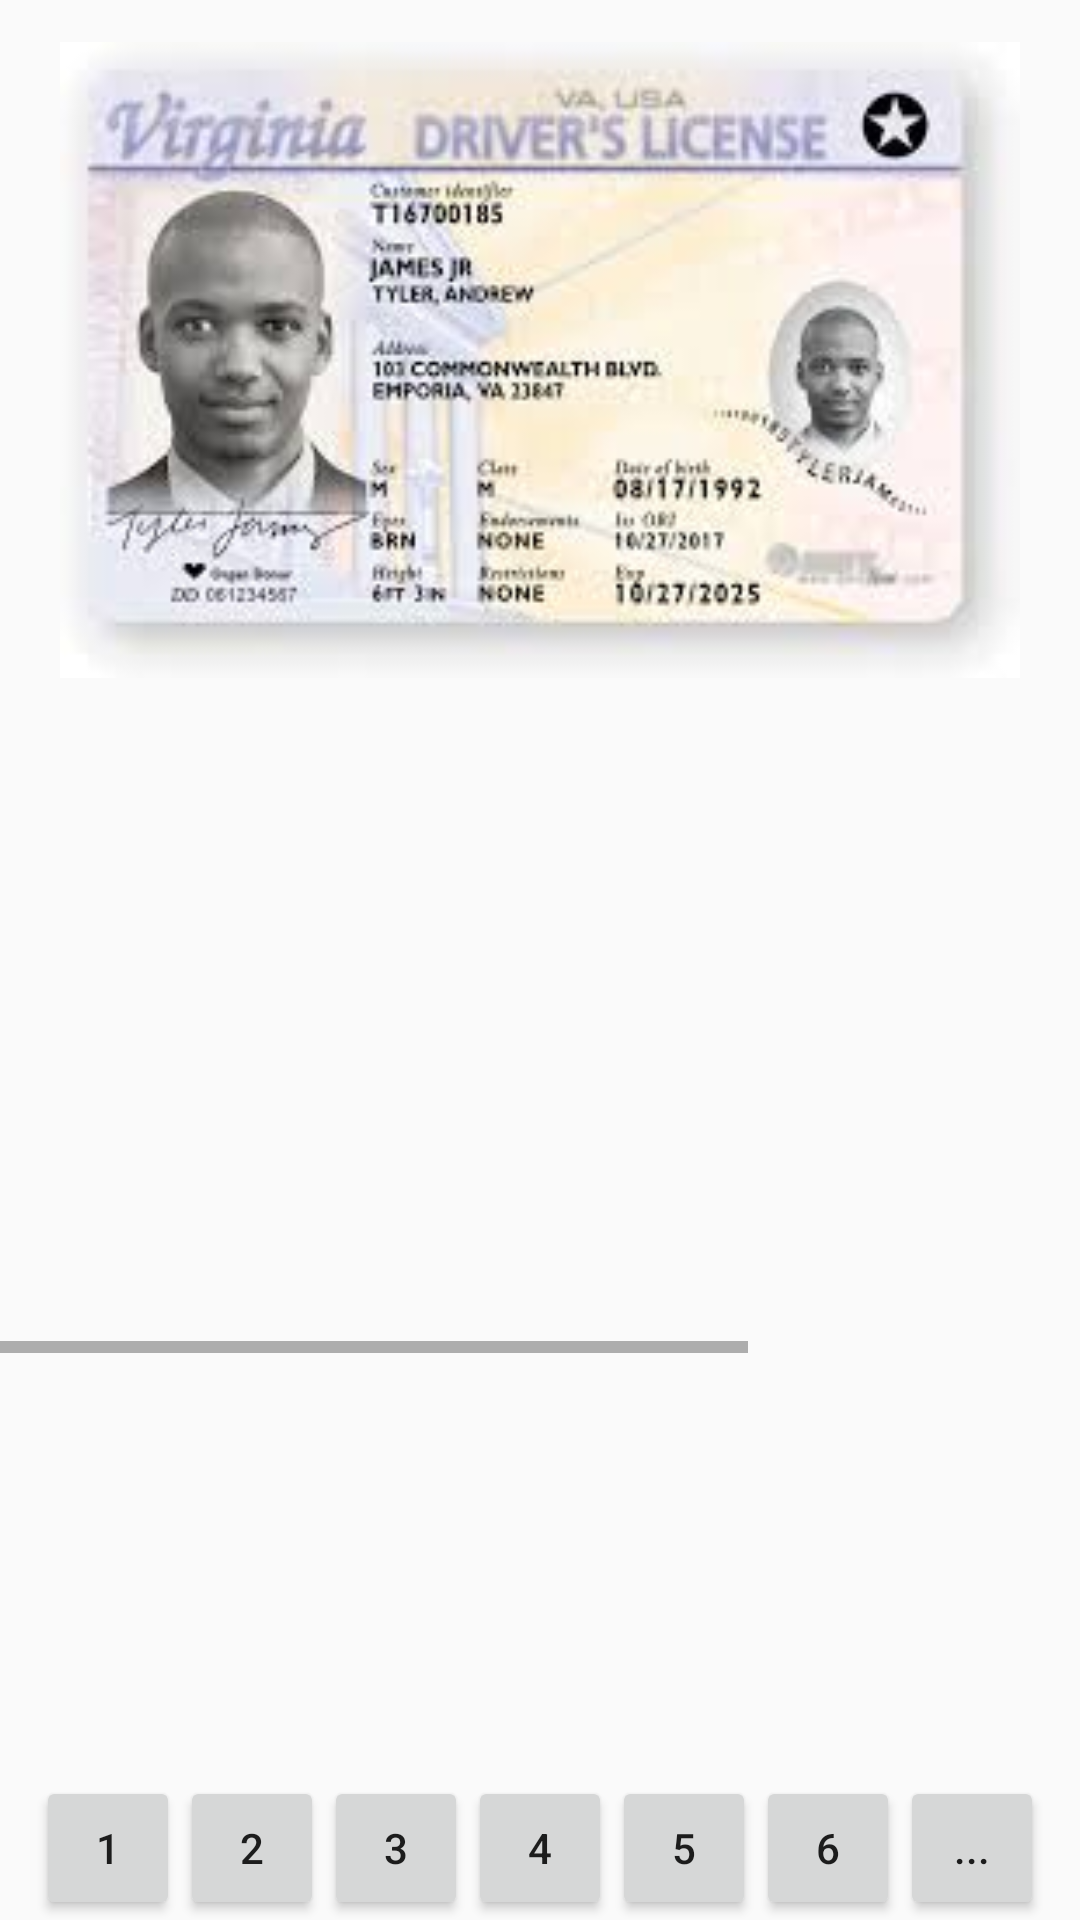

This screen was rendered from an Android layout file. Write that file and the resources it references.
<!-- AndroidManifest.xml: application theme AppTheme -->
<!-- res/layout/activity_bitmap.xml -->
<?xml version="1.0" encoding="utf-8"?>

<androidx.constraintlayout.widget.ConstraintLayout xmlns:android="http://schemas.android.com/apk/res/android"
    xmlns:app="http://schemas.android.com/apk/res-auto"
    xmlns:tools="http://schemas.android.com/tools"
    android:layout_width="match_parent"
    android:layout_height="match_parent"
    tools:context=".BitmapImageActivity">

    <ImageView
        android:id="@+id/photoImageView"
        android:layout_width="320dp"
        android:layout_height="240dp"
        android:contentDescription="Photo"
        android:scaleType="fitCenter"
        app:layout_constraintEnd_toEndOf="parent"
        app:layout_constraintStart_toStartOf="parent"
        app:layout_constraintTop_toTopOf="parent"
        app:srcCompat="@mipmap/usdl" />


    <HorizontalScrollView
        android:id="@+id/scrollView"
        android:layout_width="match_parent"
        android:layout_height="wrap_content"
        android:fillViewport="false"
        app:layout_constraintTop_toBottomOf="@+id/photoImageView">

        <LinearLayout
            android:layout_width="wrap_content"
            android:layout_height="wrap_content"
            android:layout_marginStart="16dp"
            android:layout_marginTop="24dp"
            android:layout_marginEnd="16dp"
            android:orientation="horizontal">

            <LinearLayout
                android:layout_width="wrap_content"
                android:layout_height="wrap_content"
                android:layout_margin="0dp"
                android:layout_gravity="center"
                android:gravity="center"
                android:orientation="vertical">

                <TextView
                    android:id="@+id/faceOneTextView"
                    android:layout_width="wrap_content"
                    android:layout_height="wrap_content"/>

                <ImageView
                    android:id="@+id/faceOneImageView"
                    android:layout_width="120dp"
                    android:layout_height="160dp"
                    android:contentDescription="Face one"
                    android:scaleType="fitStart"
                    app:srcCompat="@drawable/ic_launcher" />

            </LinearLayout>

            <LinearLayout
                android:layout_width="wrap_content"
                android:layout_height="wrap_content"
                android:layout_margin="4dp"
                android:gravity="center"
                android:orientation="vertical">

                <TextView
                    android:id="@+id/faceTwoTextView"
                    android:layout_width="wrap_content"
                    android:layout_height="wrap_content"/>

                <ImageView
                    android:id="@+id/faceTwoImageView"
                    android:layout_width="120dp"
                    android:layout_height="160dp"
                    android:contentDescription="Face Two"
                    android:scaleType="fitStart"
                    app:srcCompat="@drawable/ic_launcher" />

            </LinearLayout>

            <LinearLayout
                android:layout_width="wrap_content"
                android:layout_height="wrap_content"
                android:layout_margin="4dp"
                android:gravity="center"
                android:orientation="vertical">

                <TextView
                    android:id="@+id/faceThreeTextView"
                    android:layout_width="wrap_content"
                    android:layout_height="wrap_content"/>

                <ImageView
                    android:id="@+id/faceThreeImageView"
                    android:layout_width="120dp"
                    android:layout_height="160dp"
                    android:contentDescription="Face Three"
                    android:scaleType="fitStart"
                    app:srcCompat="@drawable/ic_launcher" />

            </LinearLayout>

            <LinearLayout
                android:layout_width="wrap_content"
                android:layout_height="wrap_content"
                android:layout_margin="4dp"
                android:gravity="center"
                android:orientation="vertical">

                <TextView
                    android:id="@+id/faceFourTextView"
                    android:layout_width="wrap_content"
                    android:layout_height="wrap_content"/>

                <ImageView
                    android:id="@+id/faceFourImageView"
                    android:layout_width="120dp"
                    android:layout_height="160dp"
                    android:contentDescription="Face Four"
                    android:scaleType="fitStart"
                    app:srcCompat="@drawable/ic_launcher" />

            </LinearLayout>
        </LinearLayout>
    </HorizontalScrollView>

    <TextView
        android:id="@+id/facesFoundTextView"
        android:layout_width="match_parent"
        android:layout_height="wrap_content"
        android:gravity="center"
        android:layout_marginBottom="25dp"
        app:layout_constraintBottom_toTopOf="@+id/buttonLayout"/>

    <LinearLayout
        android:id="@+id/buttonLayout"
        android:layout_width="match_parent"
        android:layout_height="wrap_content"
        android:gravity="center"
        android:orientation="horizontal"
        app:layout_constraintBottom_toBottomOf="parent">

        <Button
            android:id="@+id/oneButton"
            android:layout_width="48dp"
            android:layout_height="wrap_content"
            android:text="1"/>
        <Button
            android:id="@+id/twoButton"
            android:layout_width="48dp"
            android:layout_height="wrap_content"
            android:text="2"/>
        <Button
            android:id="@+id/threeButton"
            android:layout_width="48dp"
            android:layout_height="wrap_content"
            android:text="3"/>
        <Button
            android:id="@+id/fourButton"
            android:layout_width="48dp"
            android:layout_height="wrap_content"
            android:text="4"/>
        <Button
            android:id="@+id/fiveButton"
            android:layout_width="48dp"
            android:layout_height="wrap_content"
            android:text="5"/>
        <Button
            android:id="@+id/sixButton"
            android:layout_width="48dp"
            android:layout_height="wrap_content"
            android:text="6"/>
        <Button
            android:id="@+id/cameraButton"
            android:layout_width="48dp"
            android:layout_height="wrap_content"
            android:text="..."/>
    </LinearLayout>

</androidx.constraintlayout.widget.ConstraintLayout>
<!-- resources referenced by this layout -->
<resources>
  <!-- mipmap usdl: jpg bitmap (mipmap-hdpi, 9381 bytes) -->
  <style name="AppTheme" parent="Theme.AppCompat.DayNight.NoActionBar" />
</resources>
